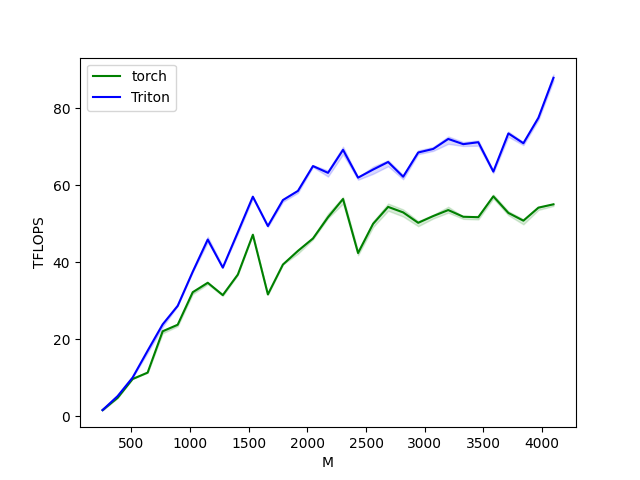

The table this chart was drawn from, first rows:
M, N, K, torch, Triton
256, 256, 256, 1.638, 1.638
384, 384, 384, 4.808, 5.266
512, 512, 512, 9.709, 10.08
640, 640, 640, 11.38, 17.07
768, 768, 768, 22.12, 23.91
896, 896, 896, 23.81, 28.71
1024, 1024, 1024, 32.26, 37.57
1152, 1152, 1152, 34.72, 45.94
1280, 1280, 1280, 31.51, 38.64
1408, 1408, 1408, 36.84, 47.82
1536, 1536, 1536, 47.19, 57.08
1664, 1664, 1664, 31.69, 49.44
1792, 1792, 1792, 39.45, 56.2
1920, 1920, 1920, 43, 58.58
2048, 2048, 2048, 46.22, 65.03
2176, 2176, 2176, 51.73, 63.27
2304, 2304, 2304, 56.47, 69.24
2432, 2432, 2432, 42.44, 62.02
2560, 2560, 2560, 50.03, 64.13
2688, 2688, 2688, 54.42, 66.09
2816, 2816, 2816, 52.99, 62.26
2944, 2944, 2944, 50.29, 68.55
3072, 3072, 3072, 52.04, 69.48
3200, 3200, 3200, 53.6, 72.07
3328, 3328, 3328, 51.87, 70.72
3456, 3456, 3456, 51.75, 71.22
3584, 3584, 3584, 57.16, 63.59
3712, 3712, 3712, 52.86, 73.51
3840, 3840, 3840, 50.85, 70.96
3968, 3968, 3968, 54.23, 77.57
4096, 4096, 4096, 55.1, 87.95
